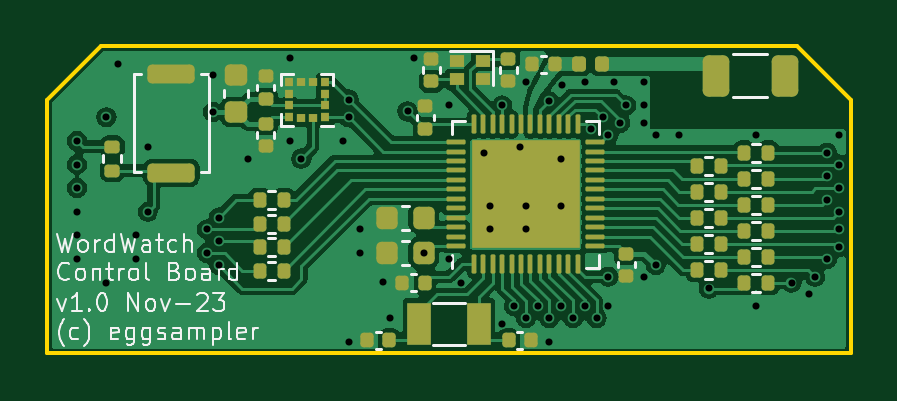
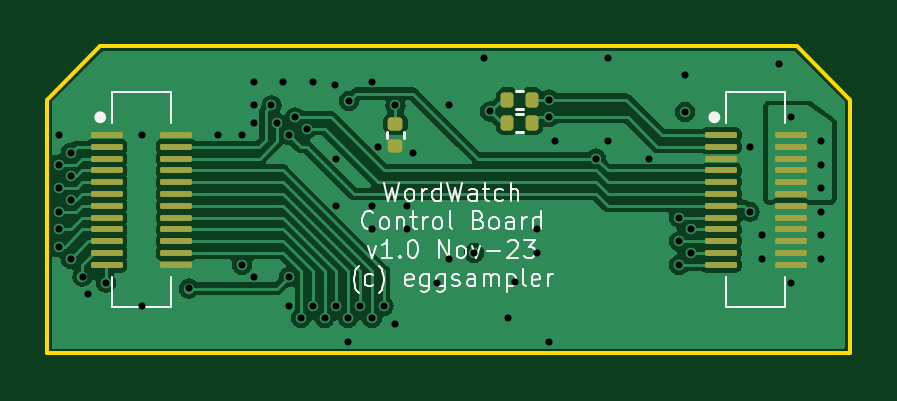
Circuit board: 13 layer files. Board 34.0 x 13.0 mm.
- bottom_copper: ControllerBoard-CuBottom.gbr (46904 bytes)
- inner_copper: ControllerBoard-CuIn1.gbr (26918 bytes)
- inner_copper: ControllerBoard-CuIn2.gbr (51352 bytes)
- top_copper: ControllerBoard-CuTop.gbr (83188 bytes)
- outline: ControllerBoard-EdgeCuts.gbr (622 bytes)
- bottom_mask: ControllerBoard-MaskBottom.gbr (2757 bytes)
- top_mask: ControllerBoard-MaskTop.gbr (6453 bytes)
- drill: ControllerBoard-NPTH.drl (268 bytes)
- drill: ControllerBoard-PTH.drl (1774 bytes)
- paste: ControllerBoard-PasteBottom.gbr (2752 bytes)
- paste: ControllerBoard-PasteTop.gbr (6709 bytes)
- bottom_silk: ControllerBoard-SilkBottom.gbr (24253 bytes)
- top_silk: ControllerBoard-SilkTop.gbr (30669 bytes)

=== bottom_copper: ControllerBoard-CuBottom.gbr (46904 bytes, source omitted) ===
=== inner_copper: ControllerBoard-CuIn1.gbr (26918 bytes, source omitted) ===
=== inner_copper: ControllerBoard-CuIn2.gbr (51352 bytes, source omitted) ===
=== top_copper: ControllerBoard-CuTop.gbr (83188 bytes, source omitted) ===
=== outline: ControllerBoard-EdgeCuts.gbr ===
%TF.GenerationSoftware,KiCad,Pcbnew,7.0.8*%
%TF.CreationDate,2023-11-11T12:19:38+10:00*%
%TF.ProjectId,ControllerBoard,436f6e74-726f-46c6-9c65-72426f617264,rev?*%
%TF.SameCoordinates,Original*%
%TF.FileFunction,Profile,NP*%
%FSLAX46Y46*%
G04 Gerber Fmt 4.6, Leading zero omitted, Abs format (unit mm)*
G04 Created by KiCad (PCBNEW 7.0.8) date 2023-11-11 12:19:38*
%MOMM*%
%LPD*%
G01*
G04 APERTURE LIST*
%TA.AperFunction,Profile*%
%ADD10C,0.150000*%
%TD*%
G04 APERTURE END LIST*
D10*
X34000000Y-2250000D02*
X34000000Y-13000000D01*
X0Y-13000000D01*
X0Y-2250000D01*
X2250000Y0D01*
X31750000Y0D01*
X34000000Y-2250000D01*
M02*

=== bottom_mask: ControllerBoard-MaskBottom.gbr (2757 bytes, source withheld) ===
=== top_mask: ControllerBoard-MaskTop.gbr (6453 bytes, source omitted) ===
=== drill: ControllerBoard-NPTH.drl ===
M48
; DRILL file {KiCad 7.0.8} date Sat Nov 11 12:19:38 2023
; FORMAT={-:-/ absolute / inch / decimal}
; #@! TF.CreationDate,2023-11-11T12:19:38+10:00
; #@! TF.GenerationSoftware,Kicad,Pcbnew,7.0.8
; #@! TF.FileFunction,NonPlated,1,4,NPTH
FMAT,2
INCH
%
G90
G05
T0
M30

=== drill: ControllerBoard-PTH.drl ===
M48
; DRILL file {KiCad 7.0.8} date Sat Nov 11 12:19:38 2023
; FORMAT={-:-/ absolute / inch / decimal}
; #@! TF.CreationDate,2023-11-11T12:19:38+10:00
; #@! TF.GenerationSoftware,Kicad,Pcbnew,7.0.8
; #@! TF.FileFunction,Plated,1,4,PTH
FMAT,2
INCH
; #@! TA.AperFunction,Plated,PTH,ViaDrill
T1C0.0118
%
G90
G05
T1
X0.0492Y-0.1575
X0.0492Y-0.1969
X0.0492Y-0.2362
X0.0492Y-0.2756
X0.0492Y-0.315
X0.0492Y-0.3543
X0.0984Y-0.1181
X0.0984Y-0.3937
X0.1181Y-0.0295
X0.1476Y-0.315
X0.1476Y-0.3543
X0.1673Y-0.1673
X0.1673Y-0.2756
X0.2657Y-0.3051
X0.2657Y-0.3445
X0.2756Y-0.0482
X0.2756Y-0.1093
X0.2854Y-0.2854
X0.2854Y-0.3248
X0.2854Y-0.3642
X0.3346Y-0.187
X0.4035Y-0.0197
X0.4035Y-0.1575
X0.4232Y-0.187
X0.4921Y-0.1575
X0.502Y-0.0886
X0.502Y-0.1181
X0.502Y-0.4921
X0.5217Y-0.3051
X0.5217Y-0.3445
X0.5589Y-0.3932
X0.5709Y-0.4528
X0.6004Y-0.1083
X0.6102Y-0.0197
X0.627Y-0.3445
X0.6693Y-0.0984
X0.6693Y-0.3543
X0.689Y-0.3937
X0.7283Y-0.1772
X0.7382Y-0.2657
X0.7382Y-0.3051
X0.7579Y-0.0984
X0.7579Y-0.4626
X0.7776Y-0.4331
X0.7874Y-0.1673
X0.7972Y-0.0591
X0.7972Y-0.2657
X0.7972Y-0.3051
X0.7972Y-0.4528
X0.8169Y-0.4331
X0.8355Y-0.0909
X0.8366Y-0.4528
X0.8366Y-0.4921
X0.8563Y-0.187
X0.8563Y-0.2657
X0.8563Y-0.4331
X0.8583Y-0.065
X0.876Y-0.4528
X0.8957Y-0.0591
X0.8957Y-0.4319
X0.9055Y-0.1378
X0.9154Y-0.4528
X0.9252Y-0.1181
X0.935Y-0.1476
X0.935Y-0.3839
X0.935Y-0.4331
X0.9449Y-0.0591
X0.9547Y-0.128
X0.9646Y-0.0984
X0.9941Y-0.0591
X0.9941Y-0.0984
X0.9941Y-0.128
X0.9941Y-0.3839
X1.0138Y-0.1476
X1.0138Y-0.3642
X1.0531Y-0.1476
X1.1024Y-0.4035
X1.1811Y-0.1476
X1.1811Y-0.4331
X1.2402Y-0.3937
X1.2697Y-0.4134
X1.2795Y-0.3839
X1.2992Y-0.1772
X1.2992Y-0.2165
X1.2992Y-0.2559
X1.2992Y-0.3543
X1.3189Y-0.1476
X1.3189Y-0.1969
X1.3189Y-0.2362
X1.3189Y-0.2756
X1.3189Y-0.3051
X1.3189Y-0.3346
T0
M30

=== paste: ControllerBoard-PasteBottom.gbr (2752 bytes, source withheld) ===
=== paste: ControllerBoard-PasteTop.gbr (6709 bytes, source omitted) ===
=== bottom_silk: ControllerBoard-SilkBottom.gbr (24253 bytes, source omitted) ===
=== top_silk: ControllerBoard-SilkTop.gbr (30669 bytes, source omitted) ===
